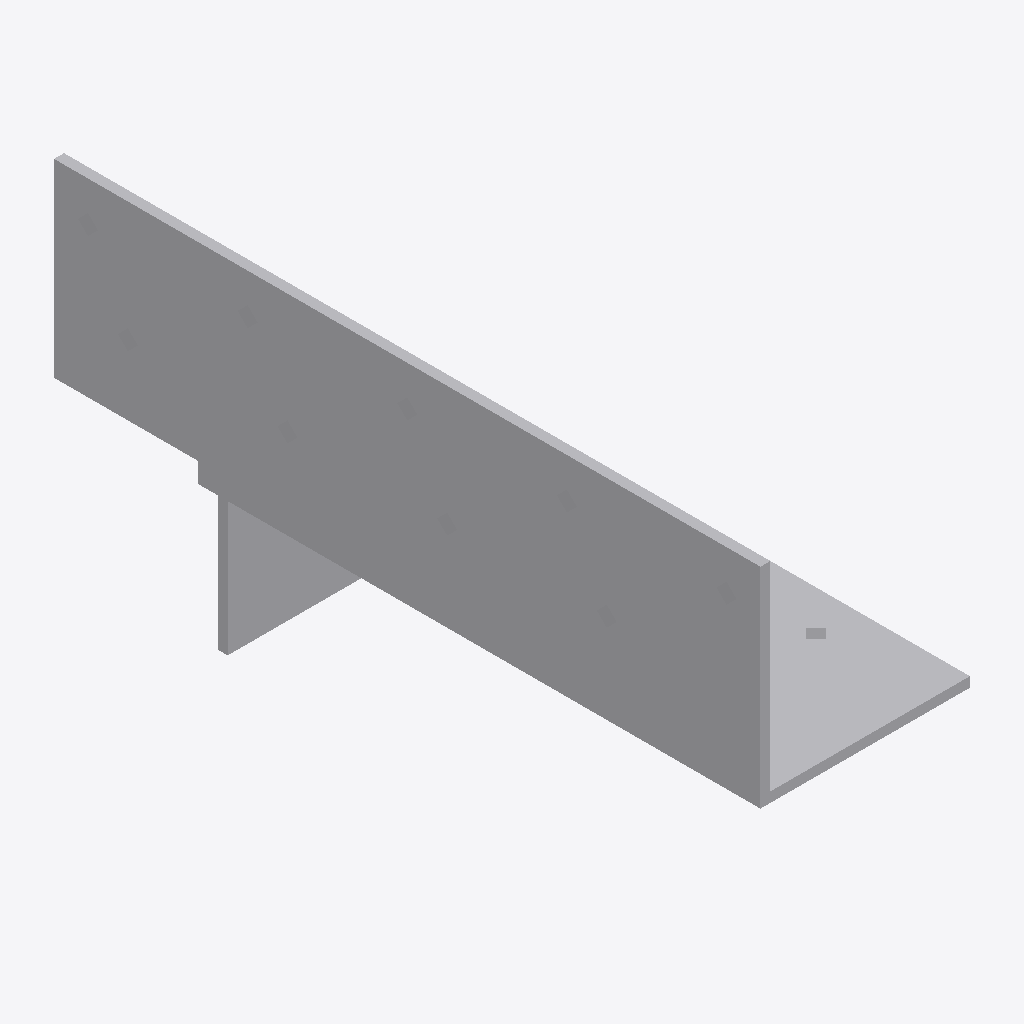
Isometric view of an IFC building model (IFC-SPF (STEP), schema IFC2X3, length unit millimetre), seen from the south-west, elements coloured by IFC class: 1 other element (light grey).
Extent 0.052 m × 0.177 m × 0.091 m (x, y, z). Storeys (1): Level 1 at 0.00 m. Elements (1): 1 IfcBuildingElementProxy.

HEADER;
FILE_DESCRIPTION(('ViewDefinition [CoordinationView]'),'2;1');
FILE_NAME('','2025-05-08T12:43:28',(''),(''),'The EXPRESS Data Manager Version 5.02.0100.07 : ','20140606_1530(x64) - Exporter 2015.0.2014.0606 -','');
FILE_SCHEMA(('IFC2X3'));
ENDSEC;
DATA;
#94=IFCPROJECT('2yLul87gL9fOfpfh9sWEiD',#41,'',$,$,'D:\\ES-25042542 EU BIM drawings for various UK product\\3D Contents\\Normal hole\\RFA 3D\\SFN-L.ifc','',(#83,#91),#78);
#2444=IFCSITE('2yLul87gL9fOfpfh9sWEiF',#41,'Default',$,'',#2443,$,$,.ELEMENT.,(42,24,53,508911),(-71,-15,-29,-58837),0.0,$,$);
#104=IFCBUILDING('2yLul87gL9fOfpfh9sWEiC',#41,'',$,$,#32,$,'',.ELEMENT.,$,$,#100);
#113=IFCBUILDINGSTOREY('2yLul87gL9fOfpfhA9Vn58',#41,'Level 1',$,$,#111,$,'Level 1',.ELEMENT.,0.0);
#2336=IFCBUILDINGELEMENTPROXY('0pOV3mqGP9VR3Bmh2m9ujB',#41,'SFN-L:SFN-L:78132',$,'SFN-L',#2334,#2329,'78132',.ELEMENT.);
ENDSEC;
